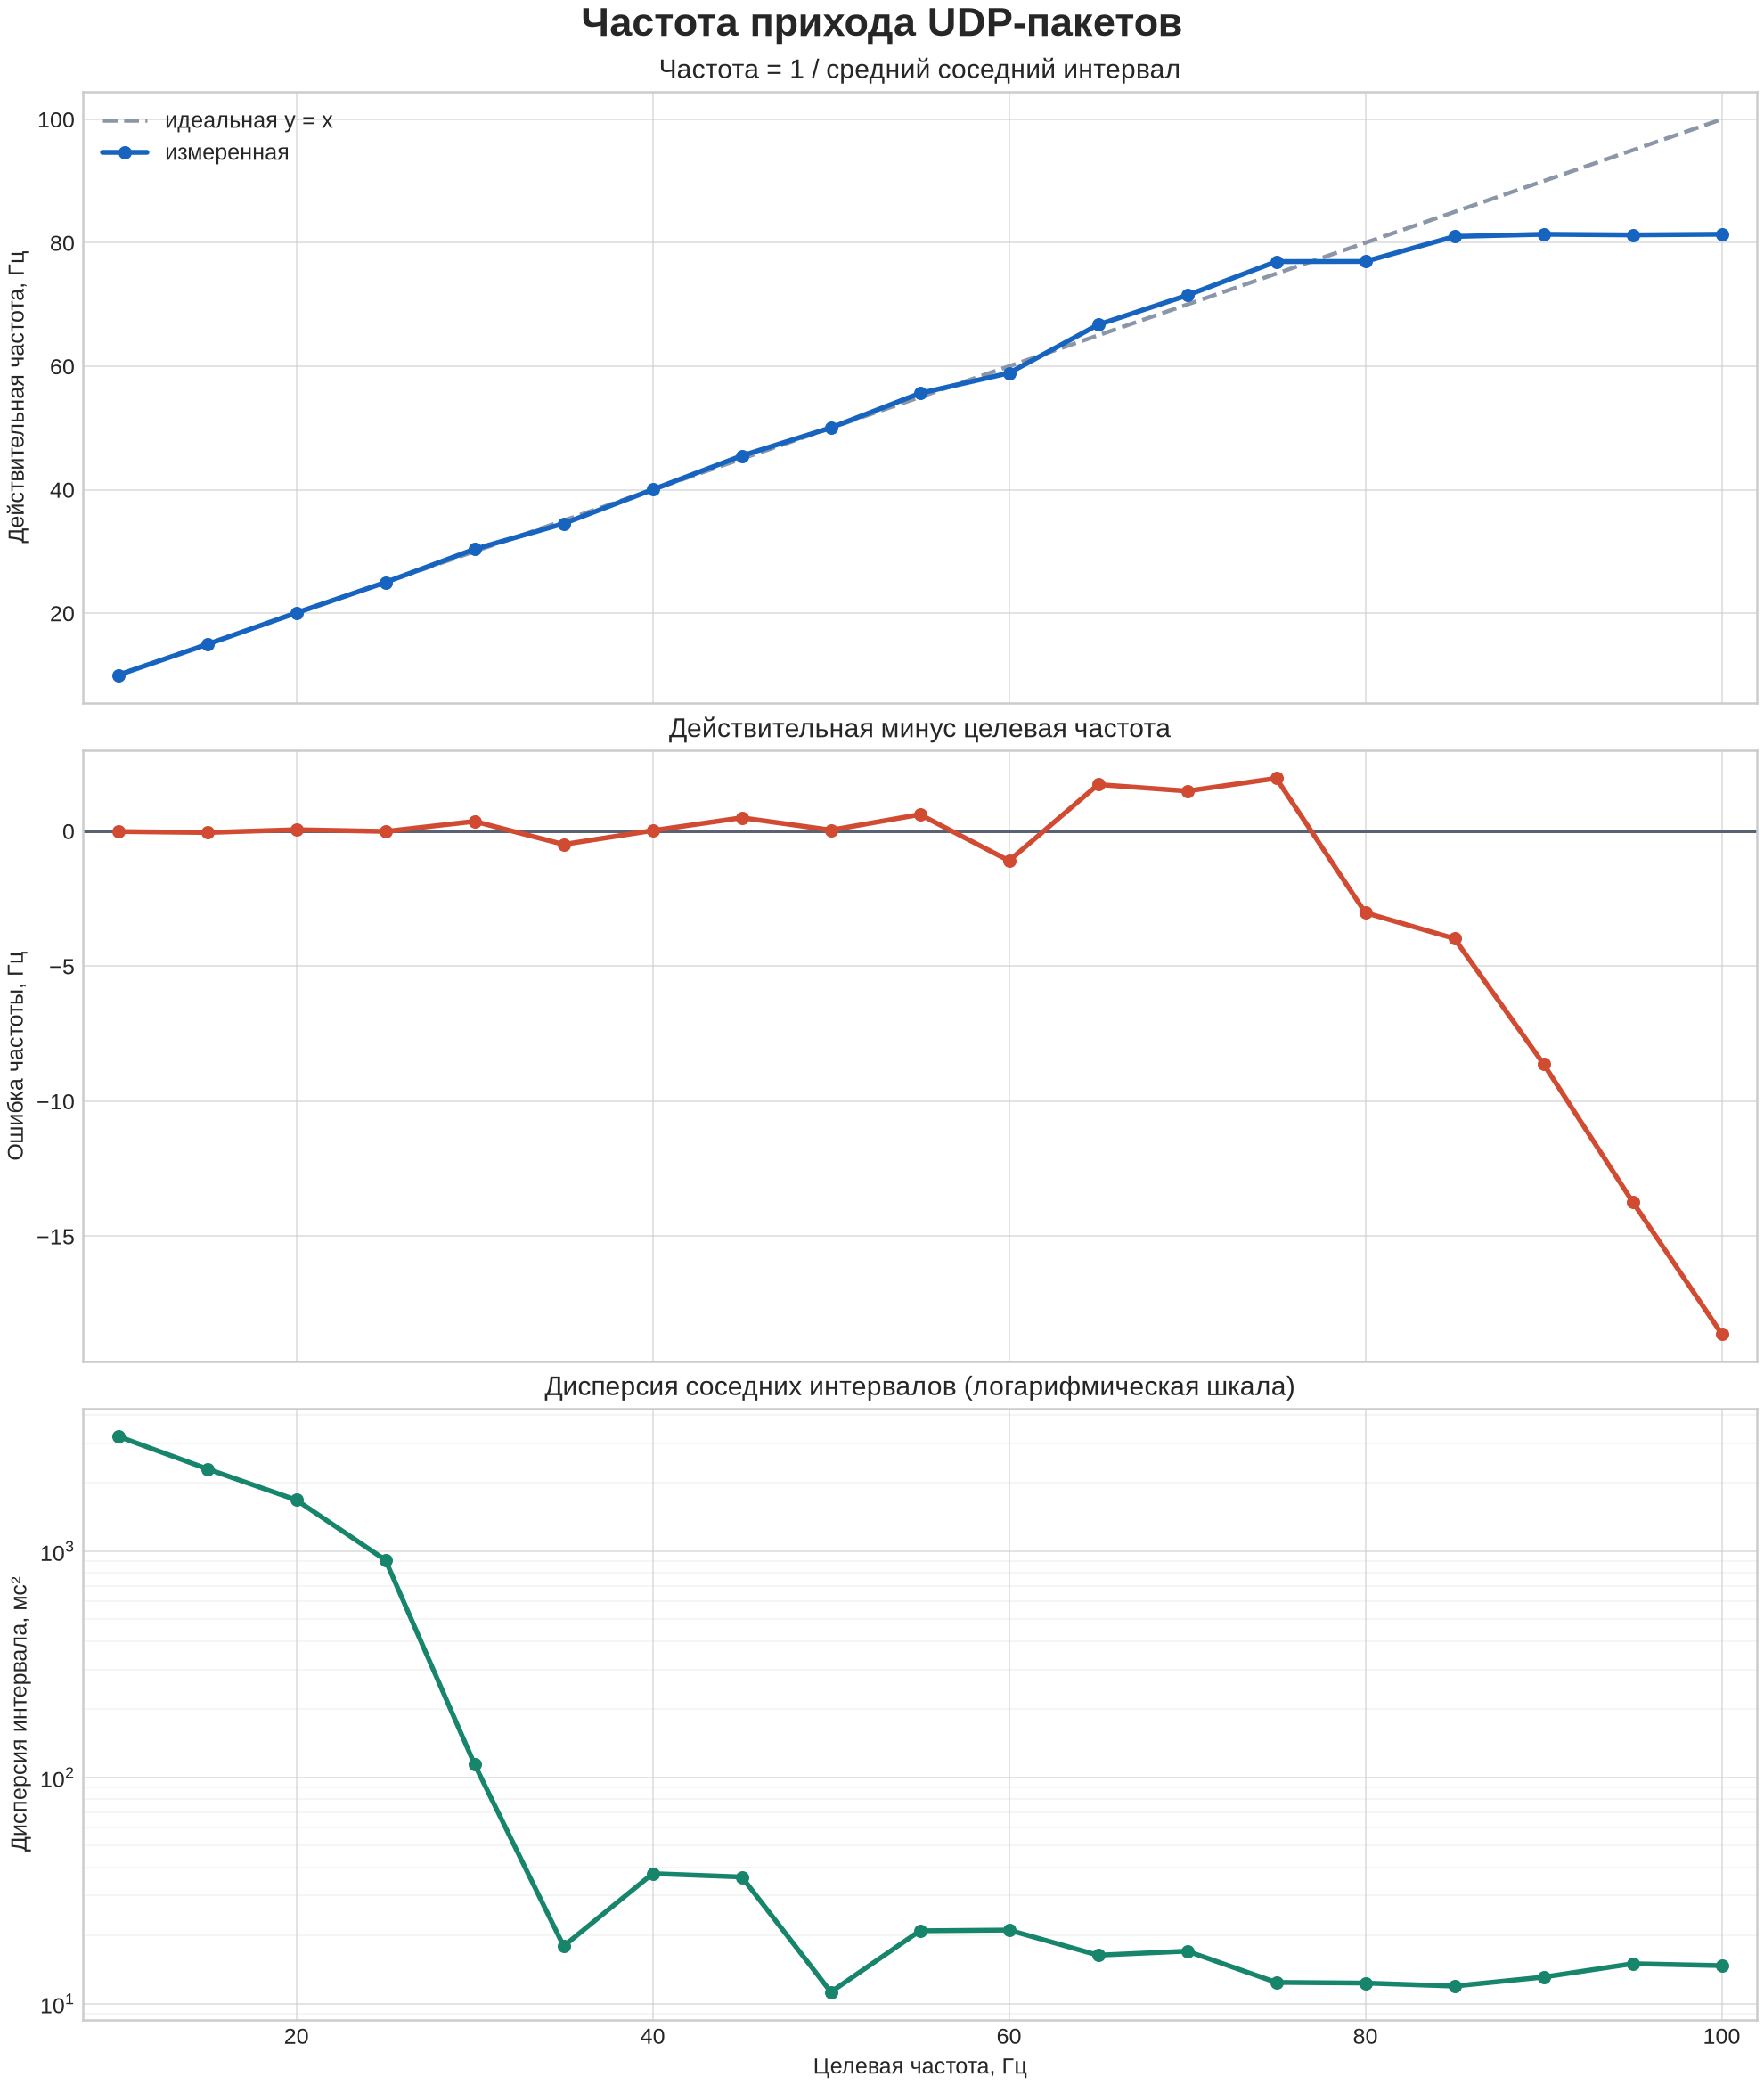

The table this chart was drawn from, first rows:
target_frequency_hz, timestamp_count, interval_count, mean_interval_s, mean_interval_ms, interval_variance_s2, interval_variance_ms2, interval_std_s, interval_std_ms, actual_frequency_hz, frequency_error_hz, relative_error_percent
10, 500, 499, 0.1001, 100.1, 0.003212, 3212, 0.05668, 56.68, 9.986, -0.01426, -0.1426
15, 500, 499, 0.0669, 66.9, 0.002307, 2307, 0.04803, 48.03, 14.95, -0.05195, -0.3463
20, 500, 499, 0.04987, 49.87, 0.001681, 1681, 0.041, 41, 20.05, 0.05384, 0.2692
25, 500, 499, 0.04002, 40.02, 0.0009124, 912.4, 0.03021, 30.21, 24.99, -0.01071, -0.04284
30, 500, 499, 0.03294, 32.94, 0.0001142, 114.2, 0.01069, 10.69, 30.36, 0.3622, 1.207
35, 500, 499, 0.02898, 28.98, 1.79524267762e-05, 17.95, 0.004237, 4.237, 34.51, -0.4918, -1.405
40, 500, 499, 0.02499, 24.99, 3.75446272879e-05, 37.54, 0.006127, 6.127, 40.02, 0.02122, 0.05305
45, 500, 499, 0.02198, 21.98, 3.62823584812e-05, 36.28, 0.006023, 6.023, 45.5, 0.4961, 1.102
50, 500, 499, 0.01998, 19.98, 1.12519551915e-05, 11.25, 0.003354, 3.354, 50.04, 0.0387, 0.0774
55, 500, 499, 0.01798, 17.98, 2.09831181301e-05, 20.98, 0.004581, 4.581, 55.62, 0.6163, 1.12
60, 500, 499, 0.01698, 16.98, 2.11368206175e-05, 21.14, 0.004597, 4.597, 58.9, -1.097, -1.828
65, 500, 499, 0.01499, 14.99, 1.63665132458e-05, 16.37, 0.004046, 4.046, 66.73, 1.725, 2.654
70, 500, 499, 0.01399, 13.99, 1.70547880317e-05, 17.05, 0.00413, 4.13, 71.49, 1.485, 2.122
75, 500, 499, 0.01299, 12.99, 1.24090367547e-05, 12.41, 0.003523, 3.523, 76.96, 1.956, 2.608
80, 500, 499, 0.01299, 12.99, 1.23271431745e-05, 12.33, 0.003511, 3.511, 76.98, -3.022, -3.777
85, 500, 499, 0.01234, 12.34, 1.19528523778e-05, 11.95, 0.003457, 3.457, 81.02, -3.977, -4.679
90, 500, 499, 0.01229, 12.29, 1.30994820242e-05, 13.1, 0.003619, 3.619, 81.38, -8.621, -9.579
95, 500, 499, 0.0123, 12.3, 1.50101732745e-05, 15.01, 0.003874, 3.874, 81.28, -13.72, -14.45
100, 500, 499, 0.01229, 12.29, 1.47168649414e-05, 14.72, 0.003836, 3.836, 81.38, -18.62, -18.62
